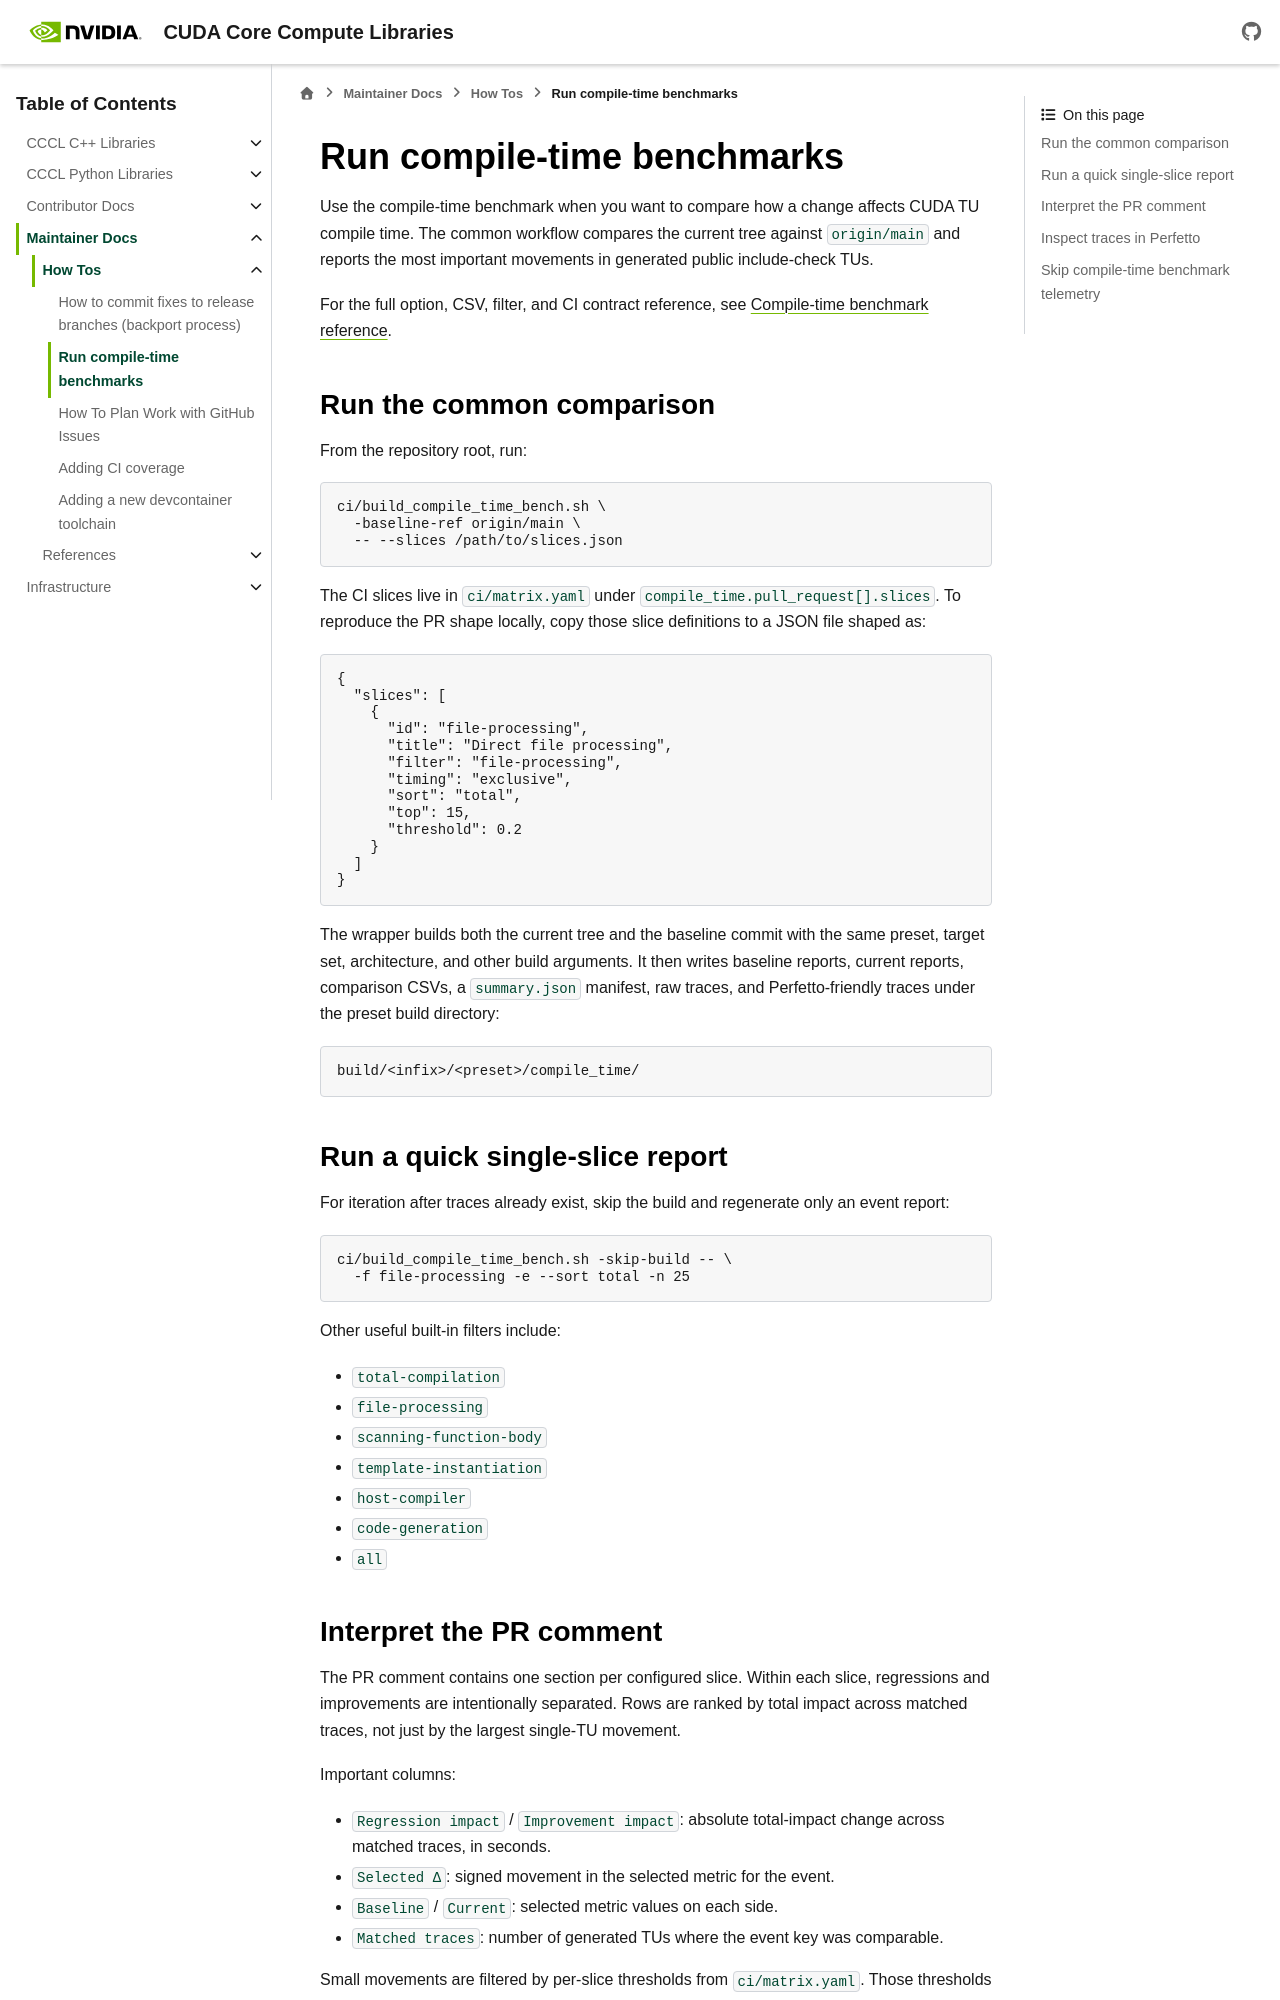

repository: NVIDIA/cccl · page: docs/unstable/maintainers/how_tos/compile_time.html · generator: sphinx

Run compile-time benchmarks
===========================

Use the compile-time benchmark when you want to compare how a change affects
CUDA TU compile time. The common workflow compares the current tree against
``origin/main`` and reports the most important movements in generated public
include-check TUs.

For the full option, CSV, filter, and CI contract reference, see
:doc:`../references/compile_time`.

Run the common comparison
-------------------------

From the repository root, run:

.. code-block:: bash

  ci/build_compile_time_bench.sh \
    -baseline-ref origin/main \
    -- --slices /path/to/slices.json

The CI slices live in ``ci/matrix.yaml`` under
``compile_time.pull_request[].slices``. To reproduce the PR shape locally, copy
those slice definitions to a JSON file shaped as:

.. code-block:: json

  {
    "slices": [
      {
        "id": "file-processing",
        "title": "Direct file processing",
        "filter": "file-processing",
        "timing": "exclusive",
        "sort": "total",
        "top": 15,
        "threshold": 0.2
      }
    ]
  }

The wrapper builds both the current tree and the baseline commit with the same
preset, target set, architecture, and other build arguments. It then writes
baseline reports, current reports, comparison CSVs, a ``summary.json`` manifest,
raw traces, and Perfetto-friendly traces under the preset build directory:

.. code-block:: text

  build/<infix>/<preset>/compile_time/

Run a quick single-slice report
-------------------------------

For iteration after traces already exist, skip the build and regenerate only an
event report:

.. code-block:: bash

  ci/build_compile_time_bench.sh -skip-build -- \
    -f file-processing -e --sort total -n 25

Other useful built-in filters include:

- ``total-compilation``
- ``file-processing``
- ``scanning-function-body``
- ``template-instantiation``
- ``host-compiler``
- ``code-generation``
- ``all``
